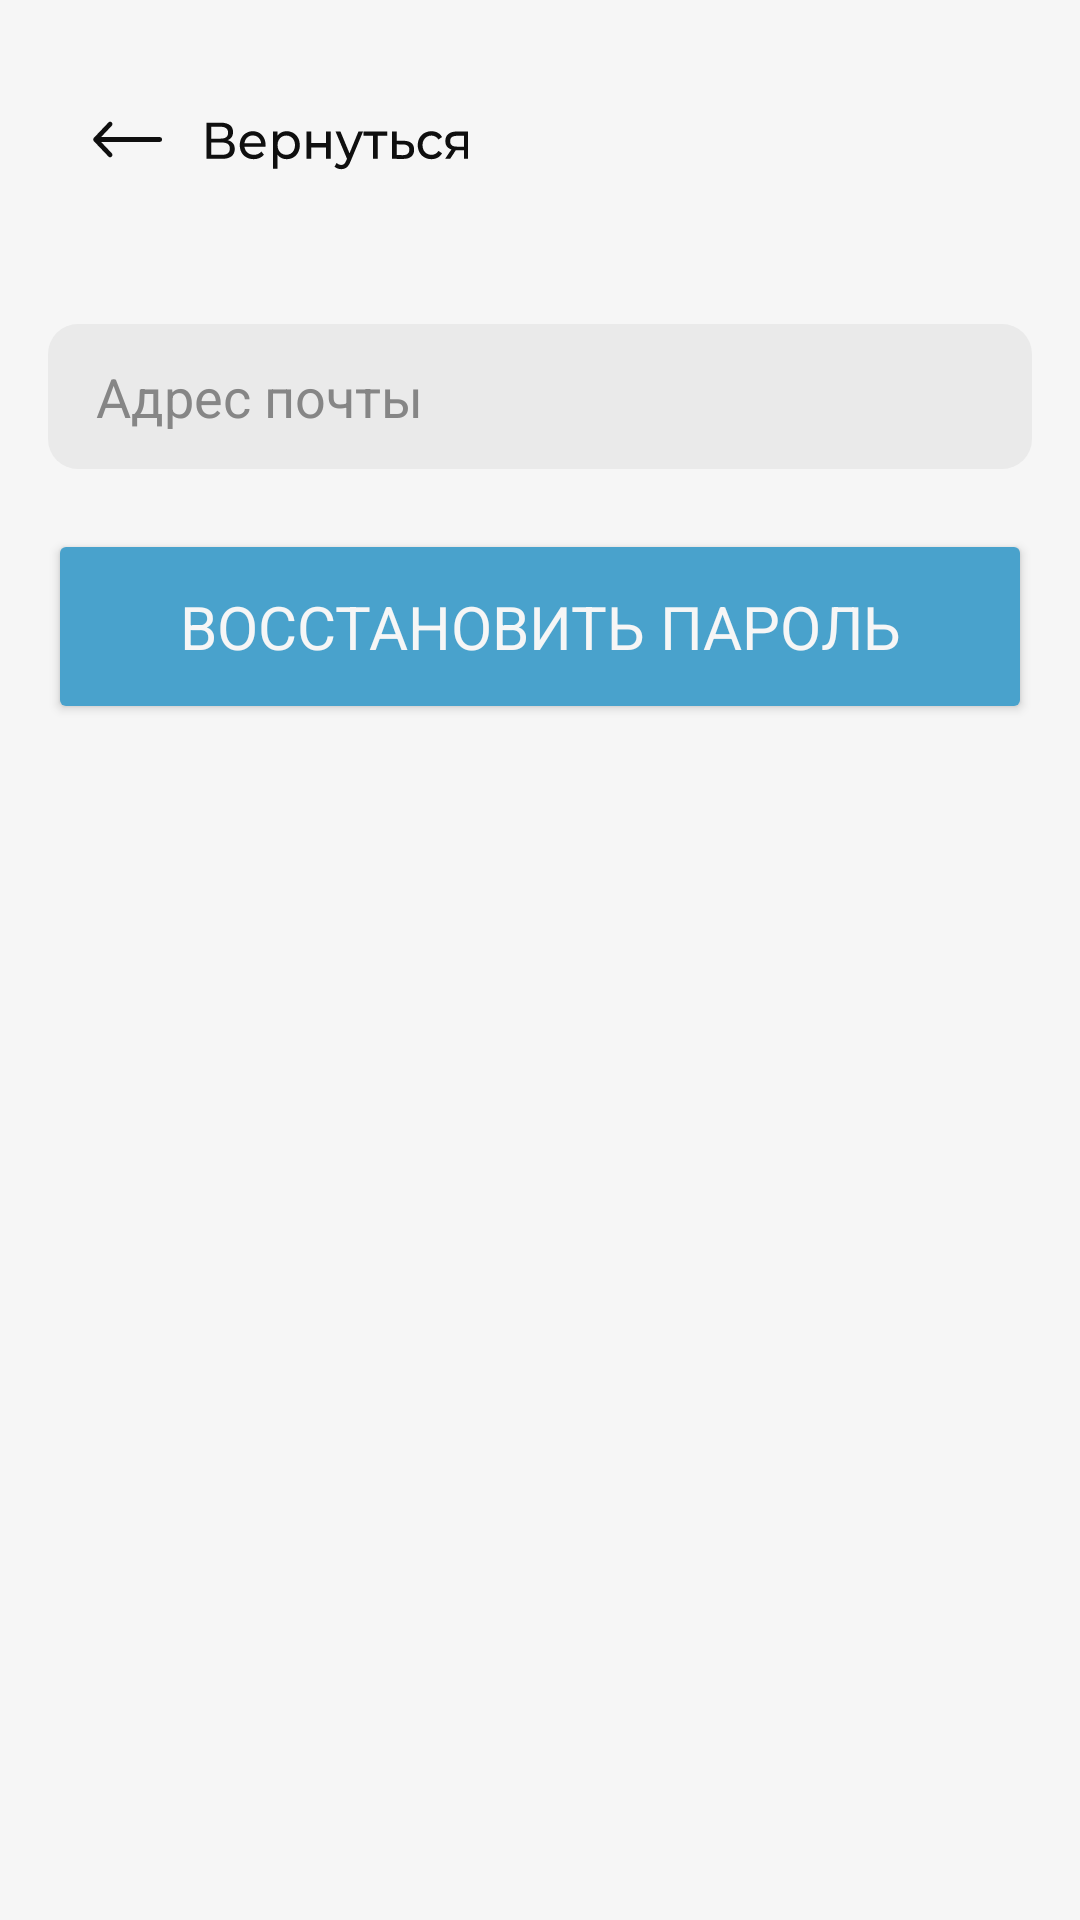

Layout XML and referenced resources for this Android screen:
<!-- AndroidManifest.xml: application theme Theme._3dAnimalsWork -->
<!-- res/layout/activity_email.xml -->
<?xml version="1.0" encoding="utf-8"?>
<androidx.constraintlayout.widget.ConstraintLayout
    xmlns:android="http://schemas.android.com/apk/res/android"
    xmlns:app="http://schemas.android.com/apk/res-auto"
    xmlns:tools="http://schemas.android.com/tools"
    android:layout_width="match_parent"
    android:layout_height="match_parent"
    android:background="#F6F6F6"
    tools:context=".EmailActivity">


    <ImageView
        android:id="@+id/svgImageView"
        android:layout_width="156dp"
        android:layout_height="43dp"
        android:layout_marginTop="25dp"
        android:scaleType="fitXY"
        android:src="@drawable/back"
        app:layout_constraintDimensionRatio="H, 3:1"
        app:layout_constraintEnd_toEndOf="parent"
        app:layout_constraintHorizontal_bias="0.068"
        app:layout_constraintStart_toStartOf="parent"
        app:layout_constraintTop_toTopOf="parent" />


    <EditText
        android:id="@+id/user_user_auth"
        android:layout_width="0dp"
        android:layout_height="wrap_content"
        android:layout_marginStart="16dp"
        android:layout_marginTop="40dp"
        android:layout_marginEnd="16dp"
        android:background="@drawable/rounded_edittext_bg"
        android:ems="10"
        android:fontFamily="sans-serif"
        android:hint="Адрес почты"
        android:inputType="textEmailAddress"
        android:padding="12dp"
        android:paddingStart="16dp"
        android:paddingTop="8dp"
        android:paddingEnd="16dp"
        android:paddingBottom="8dp"
        android:textColor="#868686"
        android:textColorHint="#868686"
        android:textSize="18dp"
        app:layout_constraintEnd_toEndOf="parent"
        app:layout_constraintHorizontal_bias="0.0"
        app:layout_constraintStart_toStartOf="parent"
        app:layout_constraintTop_toBottomOf="@+id/svgImageView" />

    <Button
        android:id="@+id/button_auth"
        android:layout_width="0dp"
        android:layout_height="65dp"
        android:layout_marginStart="16dp"
        android:layout_marginTop="20dp"
        android:layout_marginEnd="16dp"
        android:backgroundTint="#49A2CC"
        android:fontFamily="sans-serif"
        android:padding="12dp"
        android:text="Восстановить пароль"
        android:textColor="#F6F6F6"
        android:textSize="20dp"
        app:layout_constraintEnd_toEndOf="parent"
        app:layout_constraintHorizontal_bias="1.0"
        app:layout_constraintStart_toStartOf="parent"
        app:layout_constraintTop_toBottomOf="@+id/user_user_auth" />


</androidx.constraintlayout.widget.ConstraintLayout>
<!-- resources referenced by this layout -->
<resources>
  <!-- drawable back: vector/xml drawable (drawable, 5421 chars, omitted) -->
  <!-- drawable rounded_edittext_bg (drawable) -->
  <shape xmlns:android="http://schemas.android.com/apk/res/android" android:shape="rectangle">
      <solid android:color="#EAEAEA"/> 
      <corners android:radius="10dp"/> 
  </shape>
  <style name="Theme._3dAnimalsWork" parent="Base.Theme._3dAnimalsWork" />
  <style name="Base.Theme._3dAnimalsWork" parent="Theme.Material3.DayNight.NoActionBar">
          
          
      </style>
</resources>
